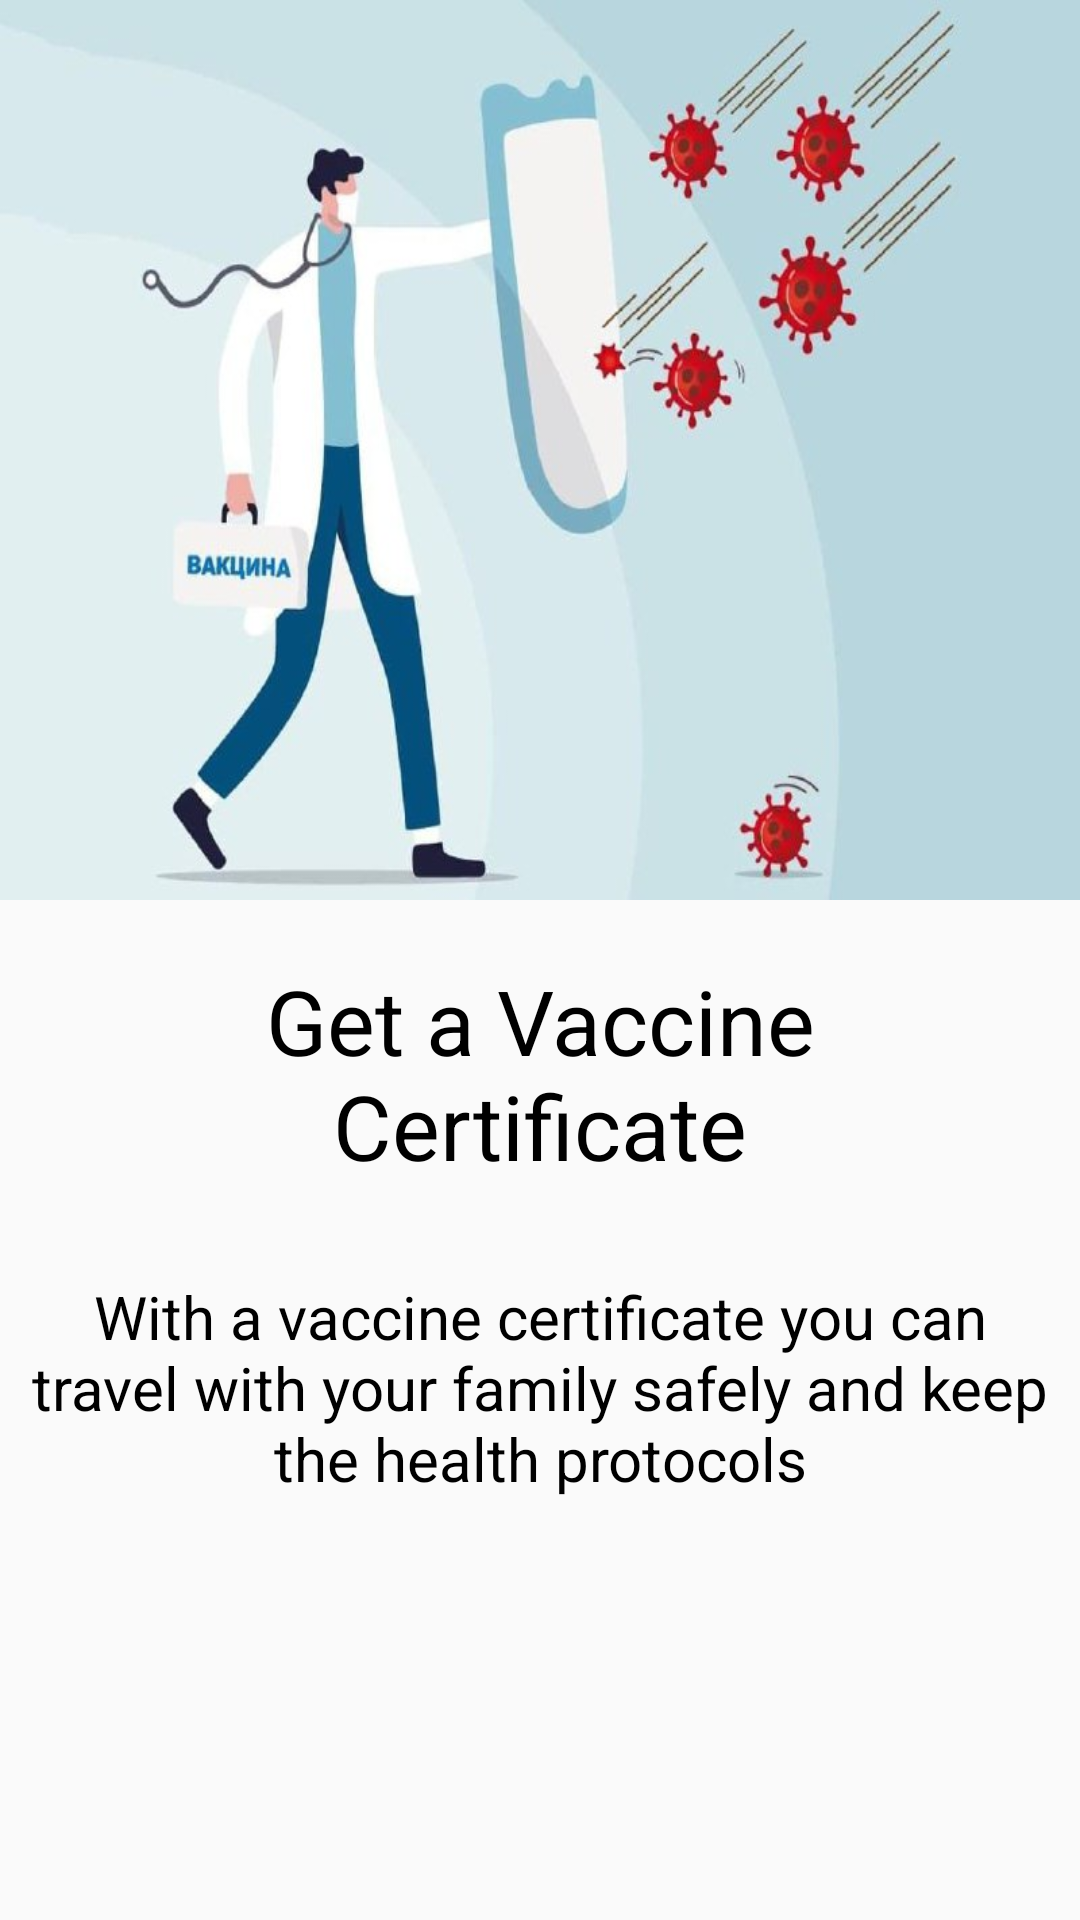

The Android layout XML behind this screen, and the referenced resources:
<!-- AndroidManifest.xml: application theme Theme.Homework03_month03 -->
<!-- res/layout/fragment_third.xml -->
<?xml version="1.0" encoding="utf-8"?>
<FrameLayout xmlns:android="http://schemas.android.com/apk/res/android"
    xmlns:tools="http://schemas.android.com/tools"
    android:layout_width="match_parent"
    android:layout_height="match_parent"
    tools:context=".ThirdFragment">

    
    <LinearLayout
        android:layout_width="match_parent"
        android:layout_height="wrap_content"
        android:orientation="vertical">

        <ImageView
            android:layout_width="match_parent"
            android:layout_height="300dp"
            android:background="@drawable/image03"
            android:layout_gravity="top|center"
            />

        <TextView
            android:id="@+id/first_tv"
            android:layout_width="240dp"
            android:layout_height="wrap_content"
            android:layout_gravity="center"
            android:text="Get a Vaccine Certificate"
            style="@style/style1"
            android:layout_marginTop="20dp"/>

        <TextView
            android:id="@+id/second_tv"
            android:layout_width="340dp"
            android:layout_height="wrap_content"
            android:layout_gravity="center"
            android:text="With a vaccine certificate you can travel with your family safely and keep the health protocols"
            android:layout_marginTop="20dp"
            style="@style/style2"/>
    </LinearLayout>


</FrameLayout>
<!-- resources referenced by this layout -->
<resources>
  <!-- drawable image03: jpg bitmap (drawable, 37419 bytes) -->
  <style name="style1">
          <item name="fontFamily">@font/sono_regular</item>
          <item name="android:textColor">@color/black</item>
          <item name="android:textSize">30sp</item>
          <item name="android:gravity">center</item>
      </style>
  <style name="style2">
          <item name="fontFamily">@font/sono_regular</item>
          <item name="android:textColor">@color/black</item>
          <item name="android:textSize">20sp</item>
          <item name="android:gravity">center</item>
          <item name="android:paddingVertical">10dp</item>
      </style>
  <style name="Theme.Homework03_month03" parent="Theme.MaterialComponents.DayNight.NoActionBar.Bridge">
          
          <item name="colorPrimary">@color/blue</item>
          <item name="colorPrimaryVariant">@color/purple_700</item>
          <item name="colorOnPrimary">@color/white</item>
          
          <item name="colorSecondary">@color/teal_200</item>
          <item name="colorSecondaryVariant">@color/teal_700</item>
          <item name="colorOnSecondary">@color/black</item>
          
          <item name="android:statusBarColor">@color/blue</item>
          
      </style>
  <color name="black">#FF000000</color>
  <color name="blue">#6C7FE8</color>
  <color name="purple_700">#FF3700B3</color>
  <color name="white">#FFFFFFFF</color>
  <color name="teal_200">#FF03DAC5</color>
  <color name="teal_700">#FF018786</color>
</resources>
